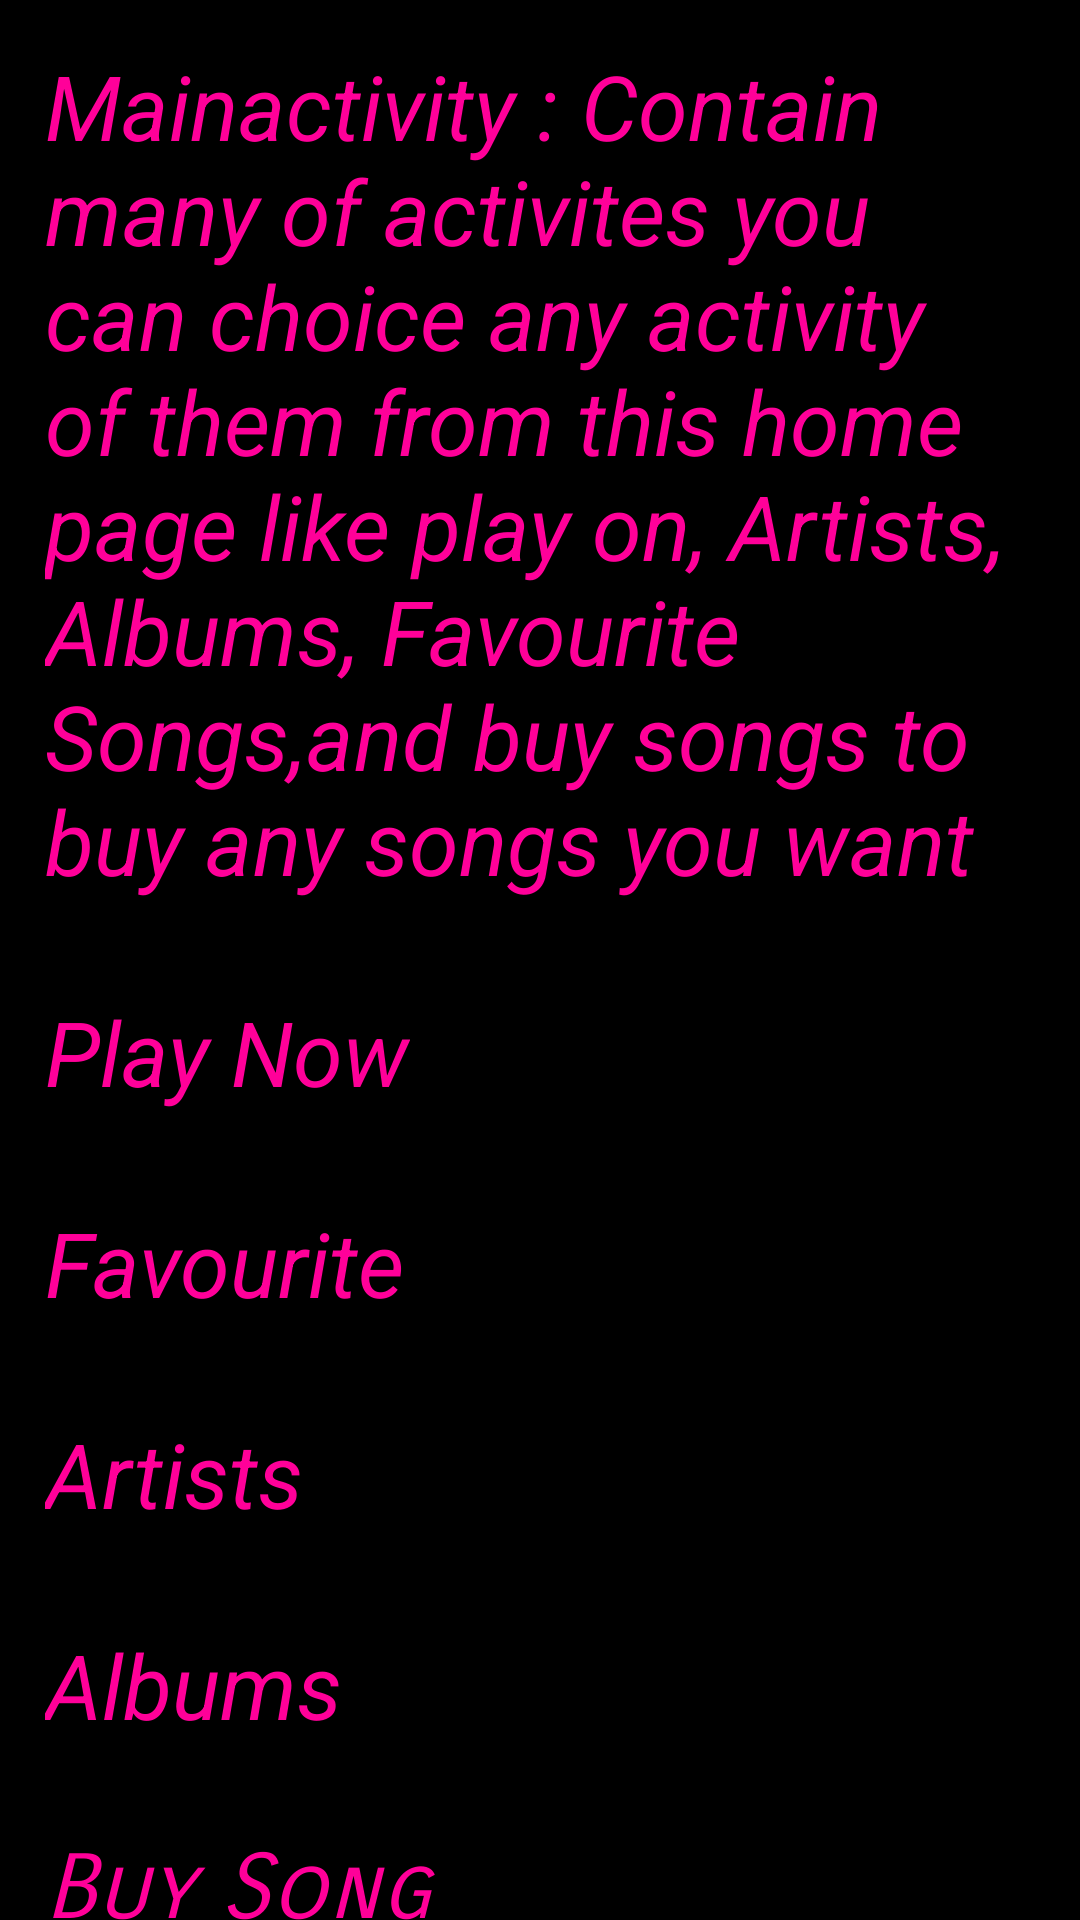

The Android layout XML behind this screen, and the referenced resources:
<!-- AndroidManifest.xml: application theme AppTheme -->
<!-- res/layout/activity_main.xml -->
<?xml version="1.0" encoding="utf-8"?>
<android.widget.ScrollView xmlns:android="http://schemas.android.com/apk/res/android"
    xmlns:tools="http://schemas.android.com/tools"
    android:layout_width="match_parent"
    android:layout_height="match_parent"
    android:background="@color/backgroundcolor"
    tools:context="com.example.amalzoheir.musicalapplication.MainActivity">

    <LinearLayout
        android:layout_width="match_parent"
        android:layout_height="wrap_content"
        android:orientation="vertical">

        <TextView
            android:id="@+id/MainActivityTextview"
            style="@style/mainactivitytextview"
            android:layout_width="wrap_content"
            android:layout_height="wrap_content"
            android:text="@string/textonmainactivity" />

        <TextView
            android:id="@+id/playnow"
            style="@style/mainactivitytextview"
            android:layout_width="wrap_content"
            android:layout_height="wrap_content"
            android:layout_weight="1"
            android:text="@string/playnow_category" />

        <TextView
            android:id="@+id/favourite"
            style="@style/mainactivitytextview"
            android:layout_width="match_parent"
            android:layout_height="wrap_content"
            android:text="@string/favourite_category" />

        <TextView
            android:id="@+id/artists"
            style="@style/mainactivitytextview"
            android:layout_width="match_parent"
            android:layout_height="wrap_content"
            android:text="@string/artists_category" />

        <TextView
            android:id="@+id/albums"
            style="@style/mainactivitytextview"
            android:layout_width="match_parent"
            android:layout_height="wrap_content"
            android:text="@string/album_category" />

        <TextView
            android:id="@+id/buylist"
            style="@style/mainactivitytextview"
            android:layout_width="match_parent"
            android:layout_height="wrap_content"
            android:fontFamily="sans-serif-smallcaps"
            android:text="@string/buylist_category" />

    </LinearLayout>
</android.widget.ScrollView>
<!-- resources referenced by this layout -->
<resources>
  <color name="backgroundcolor">#000000</color>
  <string name="album_category">Albums</string>
  <string name="artists_category">Artists</string>
  <string name="buylist_category">Buy Song</string>
  <string name="favourite_category">Favourite</string>
  <string name="playnow_category">Play Now</string>
  <string name="textonmainactivity">Mainactivity : Contain many of activites you can choice any activity of them from this home page like play on, Artists, Albums, Favourite Songs,and buy songs to buy any songs you want</string>
  <style name="mainactivitytextview">
          <item name="android:textSize">30sp</item>
          <item name="android:layout_margin">15dp</item>
          <item name="android:textColor">@color/textcolor</item>
          <item name="android:textStyle">italic</item>
      </style>
  <style name="AppTheme" parent="Theme.AppCompat.Light.DarkActionBar">
          
          <item name="colorPrimary">@color/colorPrimary</item>
          <item name="colorPrimaryDark">@color/colorPrimaryDark</item>
          <item name="colorAccent">@color/colorAccent</item>
      </style>
  <color name="textcolor">#FF0099</color>
  <color name="colorPrimary">#CC3399</color>
  <color name="colorPrimaryDark">#990066</color>
  <color name="colorAccent">#990066</color>
</resources>
